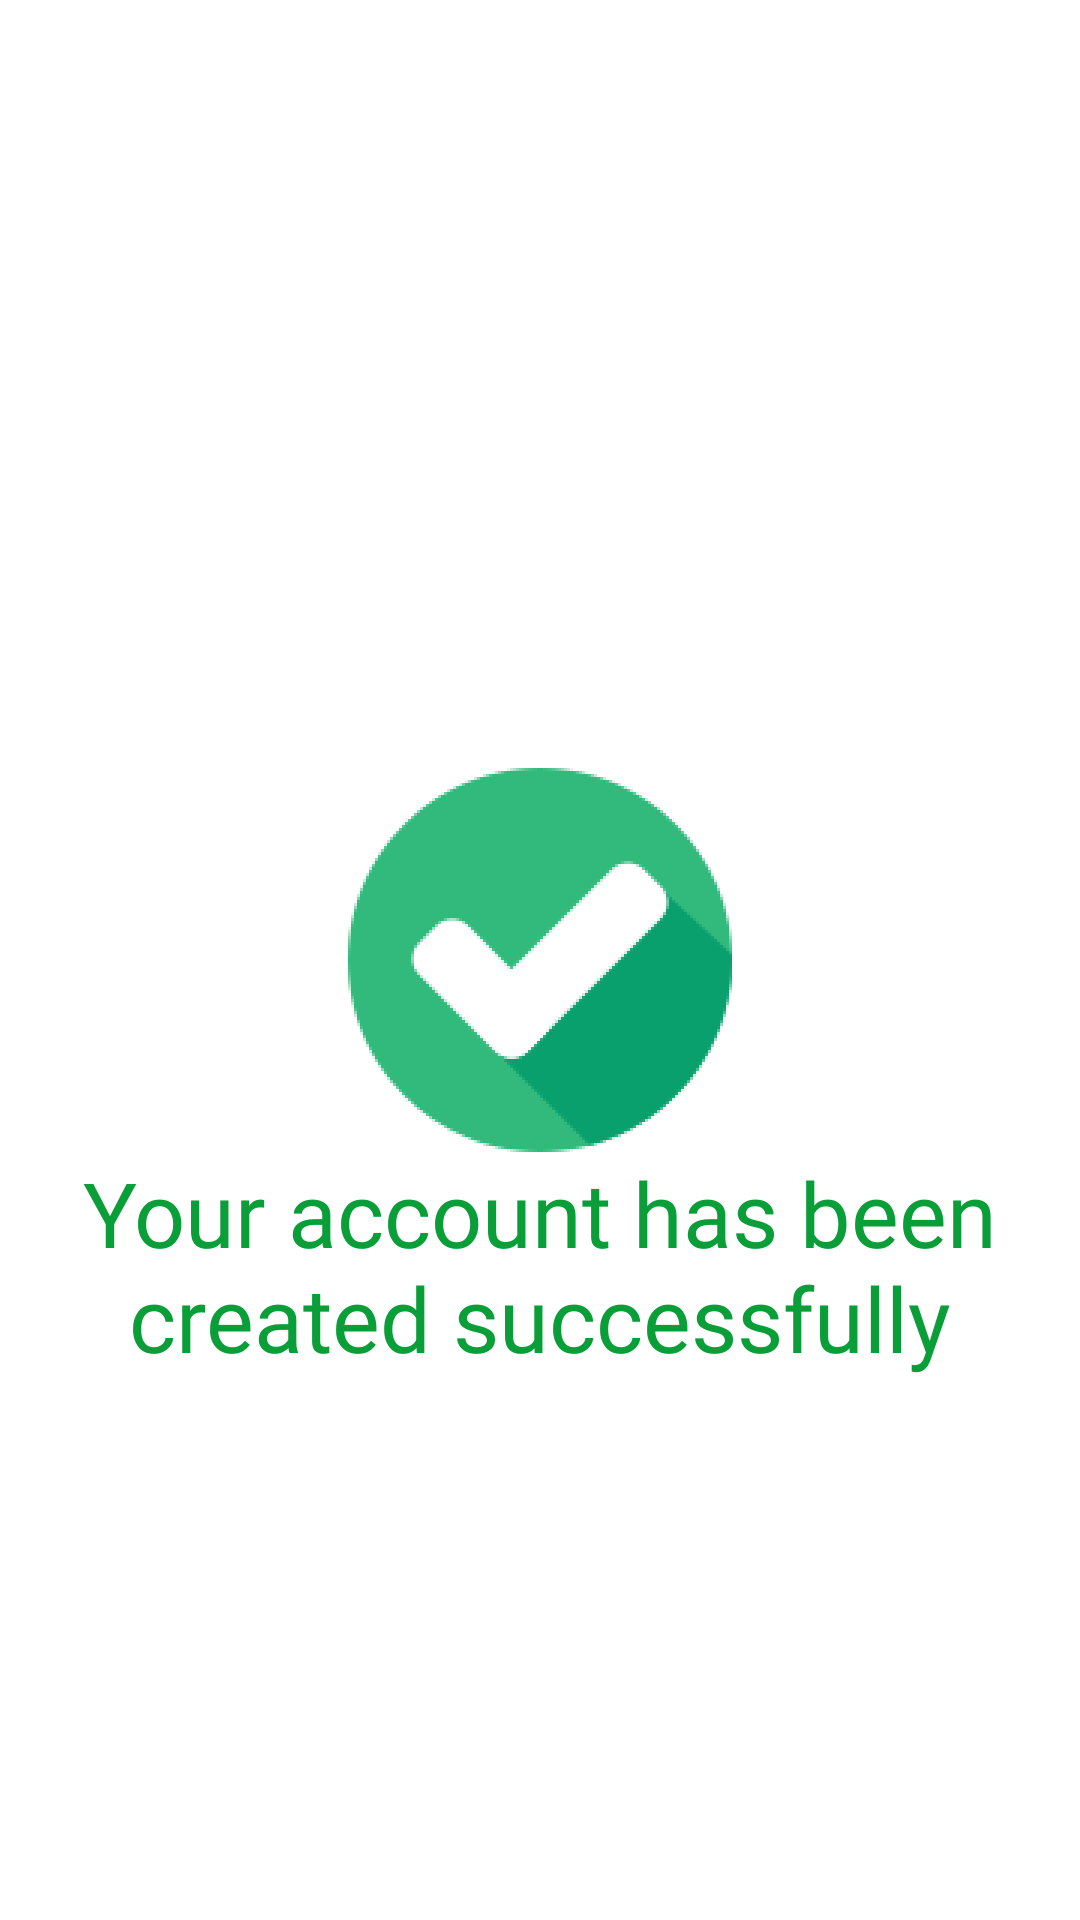

Reconstruct the res/layout file that produces this screen, plus the resources it refers to.
<!-- AndroidManifest.xml: application theme LaunchTheme -->
<!-- res/layout/dialog_success.xml -->
<?xml version="1.0" encoding="utf-8"?>
<androidx.constraintlayout.widget.ConstraintLayout xmlns:android="http://schemas.android.com/apk/res/android"
    xmlns:app="http://schemas.android.com/apk/res-auto"
    android:layout_width="match_parent"
    android:layout_height="match_parent">

    <ImageView
        android:id="@+id/imageViewLoading"
        android:layout_width="wrap_content"
        android:layout_height="wrap_content"
        android:background="@mipmap/comprobado"
        android:contentDescription="@string/cargando"
        app:layout_constraintBottom_toBottomOf="parent"
        app:layout_constraintEnd_toEndOf="parent"
        app:layout_constraintHorizontal_bias="0.5"
        app:layout_constraintStart_toStartOf="parent"
        app:layout_constraintTop_toTopOf="parent"
        app:layout_constraintVertical_bias="0.5" />

    <TextView
        android:id="@+id/textViewLoadingDialog"
        android:layout_width="wrap_content"
        android:layout_height="wrap_content"
        android:textColor="@color/success"
        android:textSize="30sp"
        android:gravity="center"
        android:text="@string/cuenta_creada_con_exito"
        android:fontFamily="@font/helveticaltsdbold"
        app:layout_constraintEnd_toEndOf="parent"
        app:layout_constraintStart_toStartOf="parent"
        app:layout_constraintTop_toBottomOf="@+id/imageViewLoading" />

</androidx.constraintlayout.widget.ConstraintLayout>
<!-- resources referenced by this layout -->
<resources>
  <color name="success">#0A9E39</color>
  <!-- mipmap comprobado: png bitmap (mipmap-hdpi, 14407 bytes) -->
  <string name="cargando">Charging…</string>
  <string name="cuenta_creada_con_exito">Your account has been created successfully</string>
  <style name="LaunchTheme" parent="Theme.AppCompat.NoActionBar">
          <item name="android:windowBackground">@drawable/background_lanch</item>
      </style>
  <!-- drawable background_lanch (drawable) -->
  <layer-list xmlns:android="http://schemas.android.com/apk/res/android" android:opacity="opaque">
      <item android:drawable="@android:color/white"/>
      <item>
          <shape android:shape="rectangle" >
              <gradient
                  android:startColor= "@color/blue"
                  android:centerColor="@color/blue"
                  android:endColor="@color/blue_dark"
                  android:angle="-45"/>
          </shape>
      </item>
  </layer-list>
  <color name="blue">#096FDB</color>
  <color name="blue_dark">#042E5C</color>
</resources>
